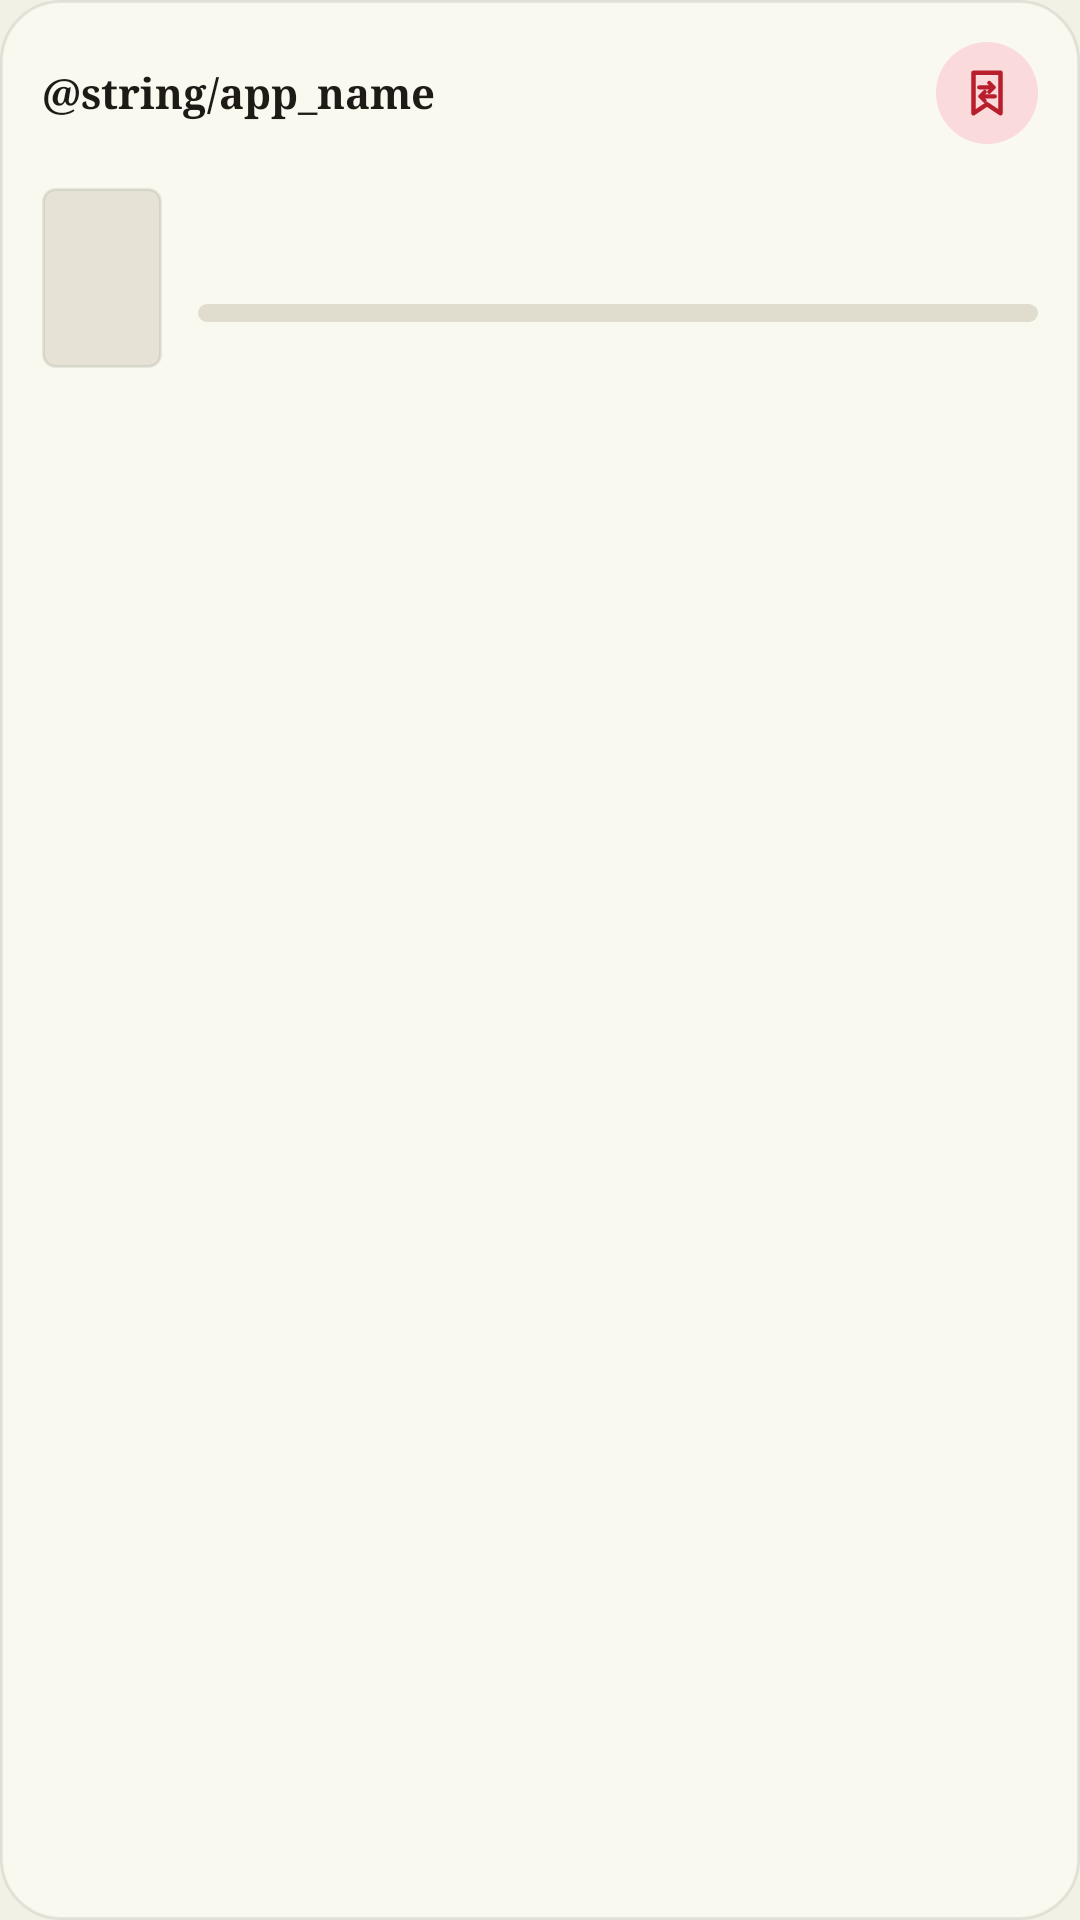

Layout XML and referenced resources for this Android screen:
<!-- AndroidManifest.xml: application theme Theme.Readync -->
<!-- res/layout/widget_sync.xml -->
<?xml version="1.0" encoding="utf-8"?>
<LinearLayout xmlns:android="http://schemas.android.com/apk/res/android"
    android:id="@+id/widget_root"
    android:layout_width="match_parent"
    android:layout_height="match_parent"
    android:background="@drawable/widget_bg"
    android:orientation="vertical"
    android:padding="14dp">

    <LinearLayout
        android:layout_width="match_parent"
        android:layout_height="wrap_content"
        android:gravity="center_vertical"
        android:orientation="horizontal">

        <TextView
            android:id="@+id/widget_title"
            android:layout_width="0dp"
            android:layout_height="wrap_content"
            android:layout_weight="1"
            android:fontFamily="serif"
            android:maxLines="1"
            android:text="@string/app_name"
            android:textColor="@color/widget_text"
            android:textSize="14sp"
            android:textStyle="bold" />

        <TextView
            android:id="@+id/widget_time"
            android:layout_width="wrap_content"
            android:layout_height="wrap_content"
            android:maxLines="1"
            android:textColor="@color/widget_quiet"
            android:textSize="11sp" />

        <FrameLayout
            android:layout_width="34dp"
            android:layout_height="34dp"
            android:layout_marginStart="8dp">

            <ImageButton
                android:id="@+id/widget_sync"
                android:layout_width="match_parent"
                android:layout_height="match_parent"
                android:background="@drawable/widget_button_bg"
                android:contentDescription="Sync now"
                android:padding="8dp"
                android:scaleType="fitCenter"
                android:src="@drawable/ic_ribbon_sync"
                android:tint="@color/widget_accent_text" />

            <ProgressBar
                android:id="@+id/widget_spinner"
                style="?android:attr/progressBarStyleSmall"
                android:layout_width="20dp"
                android:layout_height="20dp"
                android:layout_gravity="center"
                android:indeterminate="true"
                android:indeterminateTint="@color/widget_accent"
                android:visibility="gone" />
        </FrameLayout>
    </LinearLayout>

    <LinearLayout
        android:id="@+id/widget_book_row"
        android:layout_width="match_parent"
        android:layout_height="wrap_content"
        android:layout_marginTop="10dp"
        android:gravity="center_vertical"
        android:orientation="horizontal">

        <ImageView
            android:id="@+id/widget_cover"
            android:layout_width="40dp"
            android:layout_height="60dp"
            android:background="@drawable/widget_cover_bg"
            android:contentDescription="@null"
            android:scaleType="centerCrop" />

        <LinearLayout
            android:layout_width="0dp"
            android:layout_height="wrap_content"
            android:layout_marginStart="12dp"
            android:layout_weight="1"
            android:orientation="vertical">

            <TextView
                android:id="@+id/widget_book"
                android:layout_width="match_parent"
                android:layout_height="wrap_content"
                android:ellipsize="end"
                android:fontFamily="sans-serif-medium"
                android:maxLines="2"
                android:textColor="@color/widget_text"
                android:textSize="14sp" />

            <TextView
                android:id="@+id/widget_author"
                android:layout_width="match_parent"
                android:layout_height="wrap_content"
                android:ellipsize="end"
                android:maxLines="1"
                android:textColor="@color/widget_quiet"
                android:textSize="12sp" />

            <ProgressBar
                android:id="@+id/widget_progress"
                style="?android:attr/progressBarStyleHorizontal"
                android:layout_width="match_parent"
                android:layout_height="6dp"
                android:layout_marginTop="8dp"
                android:max="100"
                android:progressDrawable="@drawable/widget_progress" />

            <TextView
                android:id="@+id/widget_percent"
                android:layout_width="match_parent"
                android:layout_height="wrap_content"
                android:layout_marginTop="4dp"
                android:maxLines="1"
                android:textColor="@color/widget_quiet"
                android:textSize="12sp" />
        </LinearLayout>
    </LinearLayout>

    <TextView
        android:id="@+id/widget_status"
        android:layout_width="match_parent"
        android:layout_height="wrap_content"
        android:layout_marginTop="10dp"
        android:ellipsize="end"
        android:maxLines="1"
        android:textColor="@color/widget_accent_text"
        android:textSize="12sp" />
</LinearLayout>
<!-- resources referenced by this layout -->
<resources>
  <color name="widget_accent">#FFE8323F</color>
  <color name="widget_accent_text">#FFB81E2B</color>
  <color name="widget_quiet">#FF6E665C</color>
  <color name="widget_text">#FF1E1A16</color>
  <!-- drawable ic_ribbon_sync (drawable) -->
  <?xml version="1.0" encoding="utf-8"?>
  <vector xmlns:android="http://schemas.android.com/apk/res/android"
      android:width="24dp" android:height="24dp" android:viewportWidth="24" android:viewportHeight="24">
      <path android:strokeColor="#FF000000" android:strokeWidth="2" android:strokeLineJoin="round" android:fillColor="#00000000"
          android:pathData="M6,3 H18 V21 L12,17 L6,21 Z" />
      <path android:strokeColor="#FF000000" android:strokeWidth="1.8" android:strokeLineCap="round" android:strokeLineJoin="round" android:fillColor="#00000000"
          android:pathData="M8.5,9.5 H15 M13,7.5 L15,9.5 L13,11.5 M15.5,13.5 H9 M11,11.5 L9,13.5 L11,15.5" />
  </vector>
  <!-- drawable widget_bg (drawable) -->
  <?xml version="1.0" encoding="utf-8"?>
  <shape xmlns:android="http://schemas.android.com/apk/res/android" android:shape="rectangle">
      <solid android:color="@color/widget_surface" />
      <stroke android:width="1dp" android:color="@color/widget_ring" />
      <corners android:radius="20dp" />
  </shape>
  <!-- drawable widget_button_bg (drawable) -->
  <?xml version="1.0" encoding="utf-8"?>
  <shape xmlns:android="http://schemas.android.com/apk/res/android" android:shape="oval">
      <solid android:color="@color/widget_accent_tint" />
  </shape>
  <!-- drawable widget_cover_bg (drawable) -->
  <?xml version="1.0" encoding="utf-8"?>
  <shape xmlns:android="http://schemas.android.com/apk/res/android" android:shape="rectangle">
      <solid android:color="@color/widget_cover" />
      <stroke android:width="1dp" android:color="@color/widget_ring" />
      <corners android:radius="4dp" />
  </shape>
  <!-- drawable widget_progress (drawable) -->
  <?xml version="1.0" encoding="utf-8"?>
  <layer-list xmlns:android="http://schemas.android.com/apk/res/android">
      <item android:id="@android:id/background">
          <shape android:shape="rectangle">
              <corners android:radius="3dp" />
              <solid android:color="@color/widget_track" />
          </shape>
      </item>
      <item android:id="@android:id/progress">
          <scale android:scaleWidth="100%">
              <shape android:shape="rectangle">
                  <corners android:radius="3dp" />
                  <solid android:color="@color/widget_accent" />
              </shape>
          </scale>
      </item>
  </layer-list>
  <style name="Theme.Readync" parent="android:Theme.Material.Light.NoActionBar">
          <item name="android:windowBackground">@color/page</item>
          <item name="android:statusBarColor">@color/page</item>
          <item name="android:navigationBarColor">@color/page</item>
          <item name="android:windowLightStatusBar">true</item>
      </style>
  <color name="widget_surface">#FFFAF9F0</color>
  <color name="widget_ring">#140C0A09</color>
  <color name="widget_accent_tint">#FFFADADB</color>
  <color name="widget_cover">#FFE6E3D6</color>
  <color name="widget_track">#FFE0DDCF</color>
  <color name="page">#FFF2F1E6</color>
</resources>
